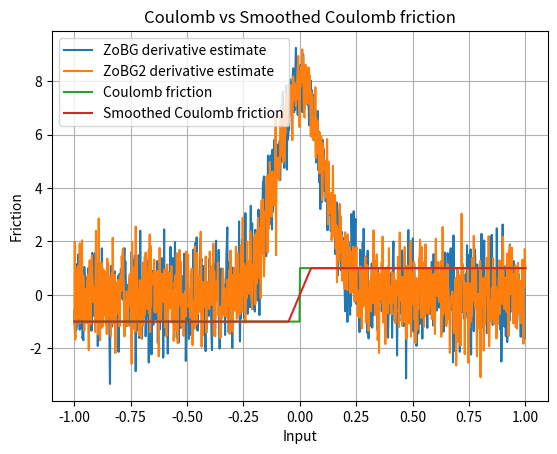

Reproduce this figure in Python.
import numpy as np
import matplotlib.pyplot as plt

rng = np.random.default_rng()
sigma = 0.1
t = 0.1


def coulomb_friction(x):
    return -1 if x < 0 else 1


def smoothed_coulomb_friction(x, t):
    assert t > 0
    return -1 if x < -t / 2 else 1 if x > t / 2 else 2 * x / t


def visualize_coulomb(t):
    x = np.linspace(-1, 1, 1000)
    y1 = np.array([coulomb_friction(l) for l in x])
    y2 = np.array([smoothed_coulomb_friction(l, t) for l in x])

    plt.plot(x, y1, label="Coulomb friction")
    plt.plot(x, y2, label="Smoothed Coulomb friction")

    plt.legend()
    plt.xlabel("Input")
    plt.ylabel("Friction")
    plt.title("Coulomb vs Smoothed Coulomb friction")
    plt.grid(True)
    plt.show()


def g_prime(x_minus_u, mu=0.0, sigma=1.0):
    g = (1 / (np.sqrt(2 * np.pi) * sigma)) * np.exp(
        -((x_minus_u - mu) ** 2) / (2 * sigma**2)
    )
    g_prime = -((x_minus_u - mu) / sigma**2) * g
    return g_prime


def zo_gradient(f, x, M=100):
    x = np.array([x], dtype=np.float64)
    omegas = np.random.normal(loc=0, scale=sigma, size=M)
    xs = x + omegas
    fx = np.array([f(xi) for xi in xs])
    glp = -omegas / (sigma**2)
    return -(fx * glp).sum(axis=0) / M


def fo_gradient(f, x, M=100):
    pass


def visualize_coulomb_derivatives():
    x = np.linspace(-1, 1, 1000)

    y1 = np.array(
        [
            zo_gradient(
                coulomb_friction,
                l,
            )
            for l in x
        ]
    )
    y2 = np.array(
        [
            zo_gradient(
                coulomb_friction,
                l,
            )
            for l in x
        ]
    )

    plt.plot(x, y1, label="ZoBG derivative estimate")
    plt.plot(x, y2, label="ZoBG2 derivative estimate")
    plt.legend()
    plt.grid(True)
    plt.show()


print(zo_gradient(coulomb_friction, 10, 1000))
input()
visualize_coulomb_derivatives()
visualize_coulomb(t)
